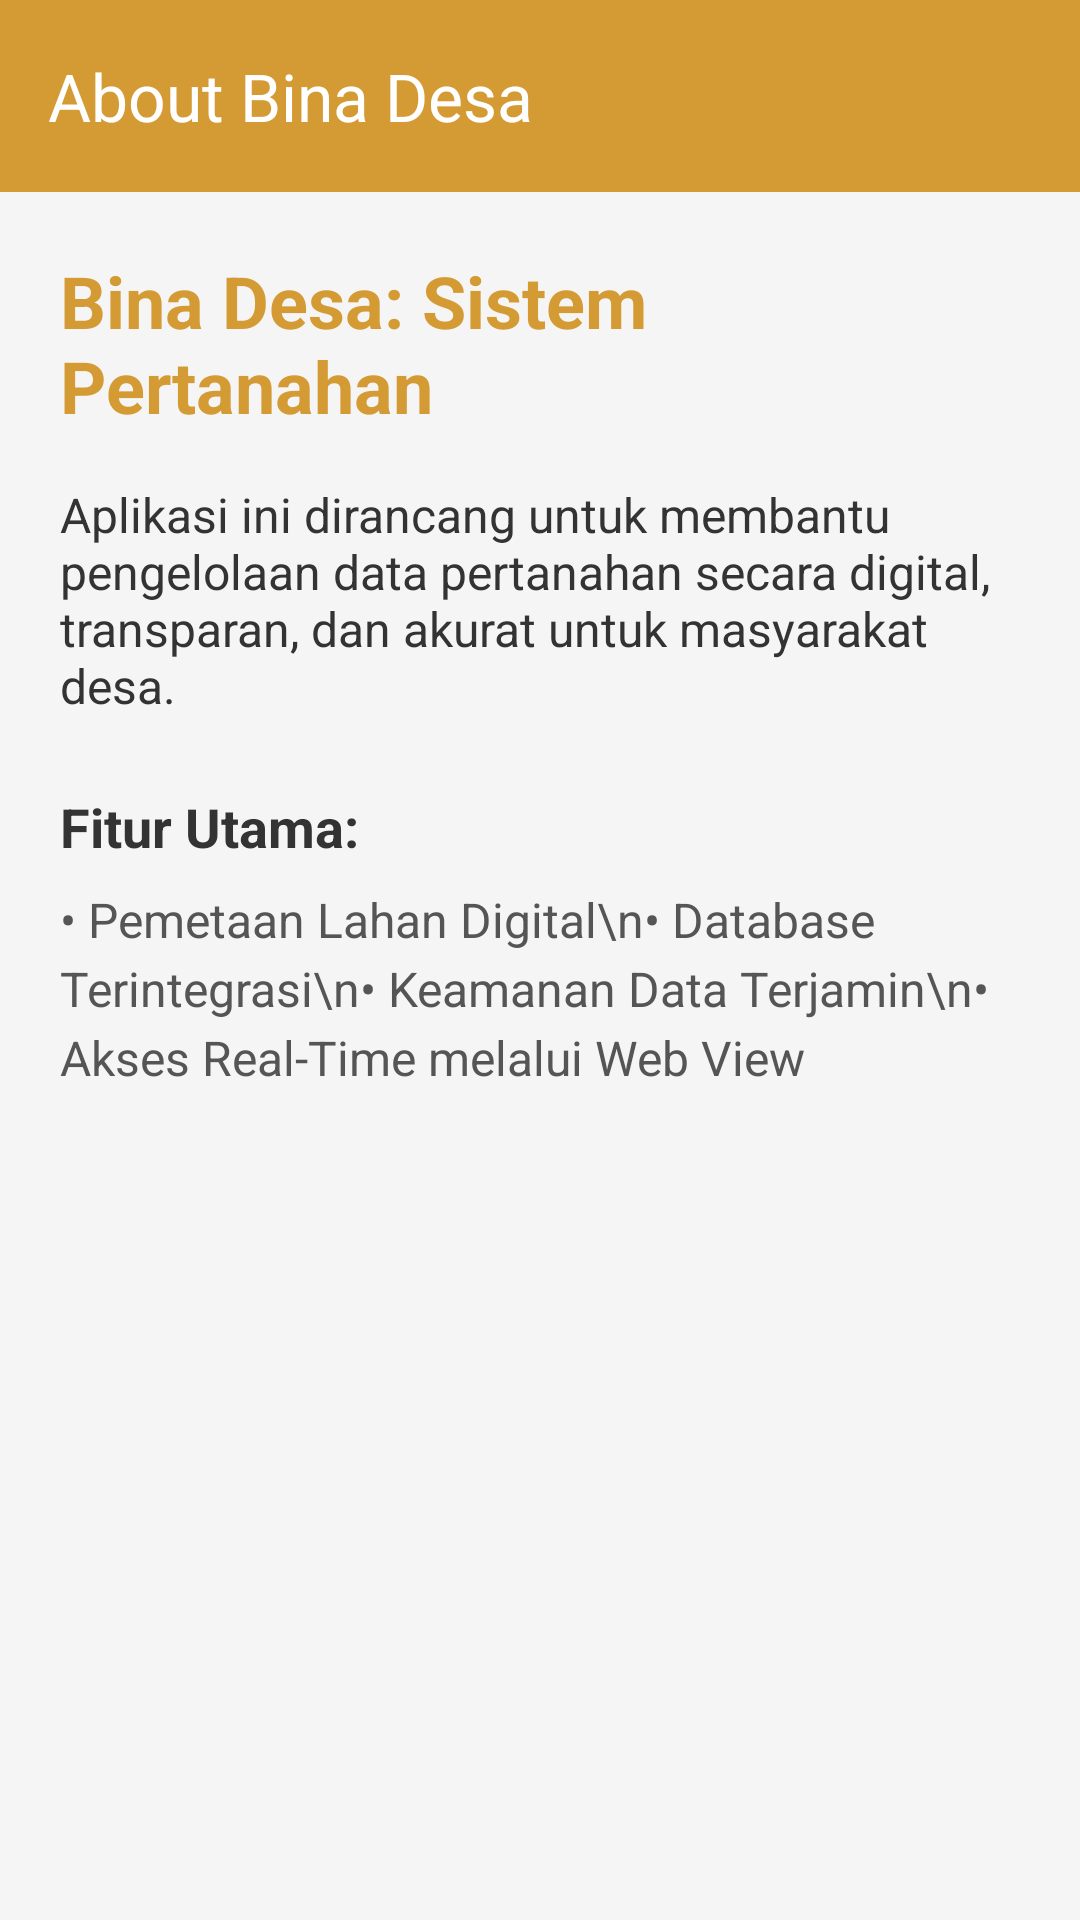

Reconstruct the res/layout file that produces this screen, plus the resources it refers to.
<!-- AndroidManifest.xml: application theme Theme.Rasseducation -->
<!-- res/layout/fragment_about.xml -->
<?xml version="1.0" encoding="utf-8"?>
<LinearLayout xmlns:android="http://schemas.android.com/apk/res/android"
    xmlns:app="http://schemas.android.com/apk/res-auto"
    android:layout_width="match_parent"
    android:layout_height="match_parent"
    android:orientation="vertical"
    android:background="#F5F5F5">

    
    <androidx.appcompat.widget.Toolbar
        android:id="@+id/toolbarAbout"
        android:layout_width="match_parent"
        android:layout_height="?attr/actionBarSize"
        android:background="@color/orange_primary"
        app:title="About Bina Desa"
        app:titleTextColor="@color/white" />

    <LinearLayout
        android:layout_width="match_parent"
        android:layout_height="wrap_content"
        android:orientation="vertical"
        android:padding="20dp">

        <TextView
            android:layout_width="wrap_content"
            android:layout_height="wrap_content"
            android:text="Bina Desa: Sistem Pertanahan"
            android:textSize="24sp"
            android:textStyle="bold"
            android:textColor="@color/orange_primary" />

        <TextView
            android:layout_width="match_parent"
            android:layout_height="wrap_content"
            android:layout_marginTop="16dp"
            android:text="Aplikasi ini dirancang untuk membantu pengelolaan data pertanahan secara digital, transparan, dan akurat untuk masyarakat desa."
            android:textSize="16sp"
            android:textColor="#333333" />

        <TextView
            android:layout_width="wrap_content"
            android:layout_height="wrap_content"
            android:layout_marginTop="24dp"
            android:text="Fitur Utama:"
            android:textSize="18sp"
            android:textStyle="bold"
            android:textColor="#333333" />

        <TextView
            android:layout_width="match_parent"
            android:layout_height="wrap_content"
            android:layout_marginTop="8dp"
            android:text="• Pemetaan Lahan Digital\n• Database Terintegrasi\n• Keamanan Data Terjamin\n• Akses Real-Time melalui Web View"
            android:textSize="16sp"
            android:textColor="#555555"
            android:lineSpacingExtra="4dp" />

    </LinearLayout>
</LinearLayout>
<!-- resources referenced by this layout -->
<resources>
  <color name="orange_primary">#D49B35</color>
  <color name="white">#FFFFFFFF</color>
  <style name="Theme.Rasseducation" parent="Base.Theme.Rasseducation" />
  <style name="Base.Theme.Rasseducation" parent="Theme.Material3.DayNight.NoActionBar">
          
      </style>
</resources>
